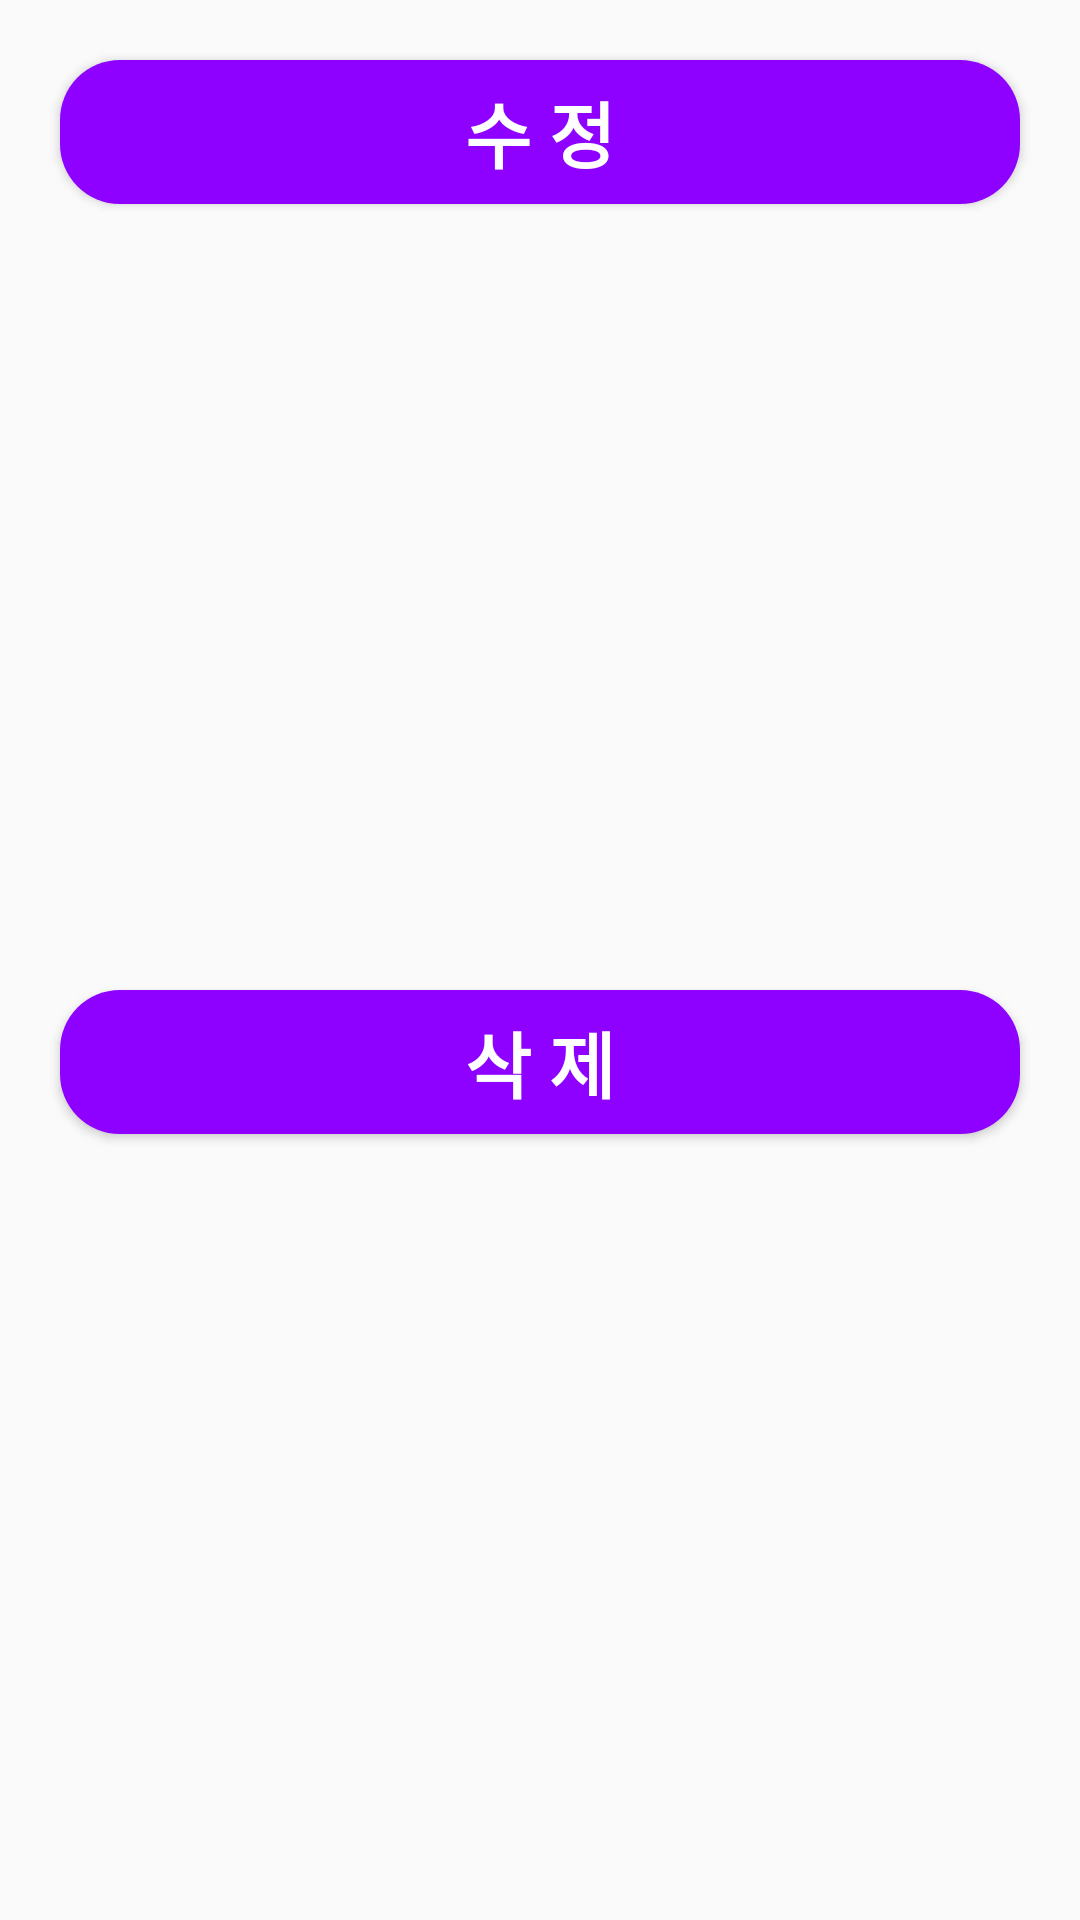

The Android layout XML behind this screen, and the referenced resources:
<!-- AndroidManifest.xml: application theme Theme.TalkPlace -->
<!-- res/layout/custom_dialog.xml -->
<?xml version="1.0" encoding="utf-8"?>
<androidx.constraintlayout.widget.ConstraintLayout xmlns:android="http://schemas.android.com/apk/res/android"
    xmlns:app="http://schemas.android.com/apk/res-auto"
    android:layout_width="match_parent"
    android:layout_height="wrap_content">

    <Button
        android:id="@+id/btn_modify"
        style="@style/TextBoldWhite.Text24"
        android:layout_width="match_parent"
        android:layout_height="wrap_content"
        android:layout_margin="20dp"
        android:background="@drawable/background_purple_r20"
        android:text="수 정"
        app:layout_constraintEnd_toEndOf="parent"
        app:layout_constraintStart_toStartOf="parent"
        app:layout_constraintTop_toTopOf="parent" />

    <Button
        android:id="@+id/btn_delete"
        style="@style/TextBoldWhite.Text24"
        android:layout_width="match_parent"
        android:layout_height="wrap_content"
        android:layout_margin="20dp"
        android:background="@drawable/background_purple_r20"
        android:text="삭 제"
        app:layout_constraintEnd_toEndOf="parent"
        app:layout_constraintStart_toStartOf="parent"
        app:layout_constraintBottom_toBottomOf="parent"
        app:layout_constraintTop_toBottomOf="@+id/btn_modify" />


</androidx.constraintlayout.widget.ConstraintLayout>
<!-- resources referenced by this layout -->
<resources>
  <!-- drawable background_purple_r20 (drawable) -->
  <?xml version="1.0" encoding="utf-8"?>
  <shape xmlns:android="http://schemas.android.com/apk/res/android"
      android:shape="rectangle" android:padding="10dp">
      <solid android:color="@color/purple" />
      <corners
          android:radius="20dp"/>
  
  </shape>
  <style name="TextBoldWhite.Text24">
          <item name="android:textSize">24sp</item>
      </style>
  <style name="Theme.TalkPlace" parent="Theme.AppCompat.Light">
          
          <item name="windowNoTitle">true</item>
          <item name="colorPrimary">@color/purple_500</item>
          <item name="colorPrimaryVariant">@color/purple</item>
          <item name="colorOnPrimary">@color/white</item>
          
          <item name="colorSecondary">@color/teal_200</item>
          <item name="colorSecondaryVariant">@color/teal_700</item>
          <item name="colorOnSecondary">@color/black</item>
          
          <item name="android:statusBarColor">?attr/colorPrimaryVariant</item>
          
          <item name="appBarLayoutStyle">@style/AppBarStyle</item>
      </style>
  <color name="purple">#8E00FF</color>
  <color name="purple_500">#FF6200EE</color>
  <color name="white">#FFFFFFFF</color>
  <color name="teal_200">#FF03DAC5</color>
  <color name="teal_700">#FF018786</color>
  <color name="black">#FF000000</color>
  <style name="AppBarStyle" parent="Widget.Design.AppBarLayout">
          <item name="background">@color/white</item>
      </style>
</resources>
